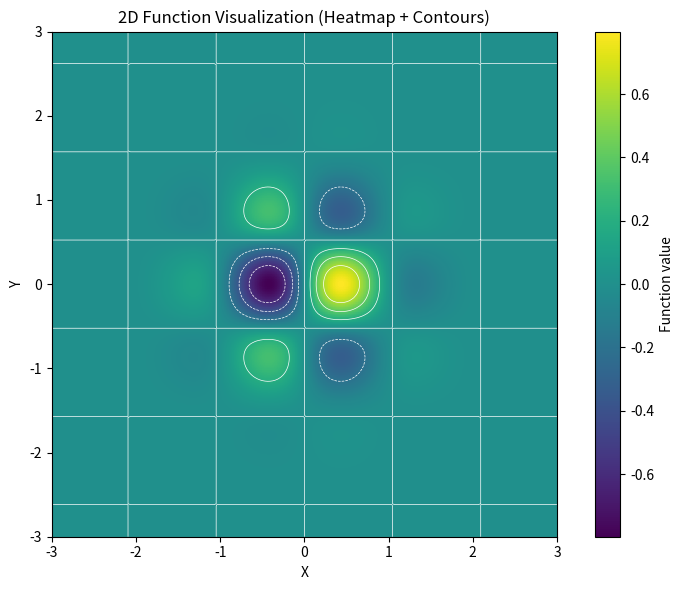

This chart was generated by the following Python code:
# -*- coding: utf-8 -*-
"""
Created on Tue Mar 24 12:07:37 2026

@author: wiewe372
"""

import numpy as np
import matplotlib.pyplot as plt

# Create grid data
x = np.linspace(-3, 3, 200)
y = np.linspace(-3, 3, 200)
X, Y = np.meshgrid(x, y)

# Create function (2D Gaussian + waves)
Z = np.exp(-(X**2 + Y**2)) * np.sin(3*X) * np.cos(3*Y)

# Create figure
plt.figure(figsize=(8, 6))

# Heatmap
heatmap = plt.imshow(
    Z,
    extent=[x.min(), x.max(), y.min(), y.max()],
    origin='lower',
    cmap='viridis'
)

# Contour lines on top
contours = plt.contour(X, Y, Z, colors='white', linewidths=0.5)

# Colorbar
plt.colorbar(heatmap, label='Function value')

# Labels & title
plt.title("2D Function Visualization (Heatmap + Contours)")
plt.xlabel("X")
plt.ylabel("Y")

# Layout
plt.tight_layout()

# Save (good for submission)
plt.savefig("heatmap_contour.png", dpi=300)

# Show
plt.show()
